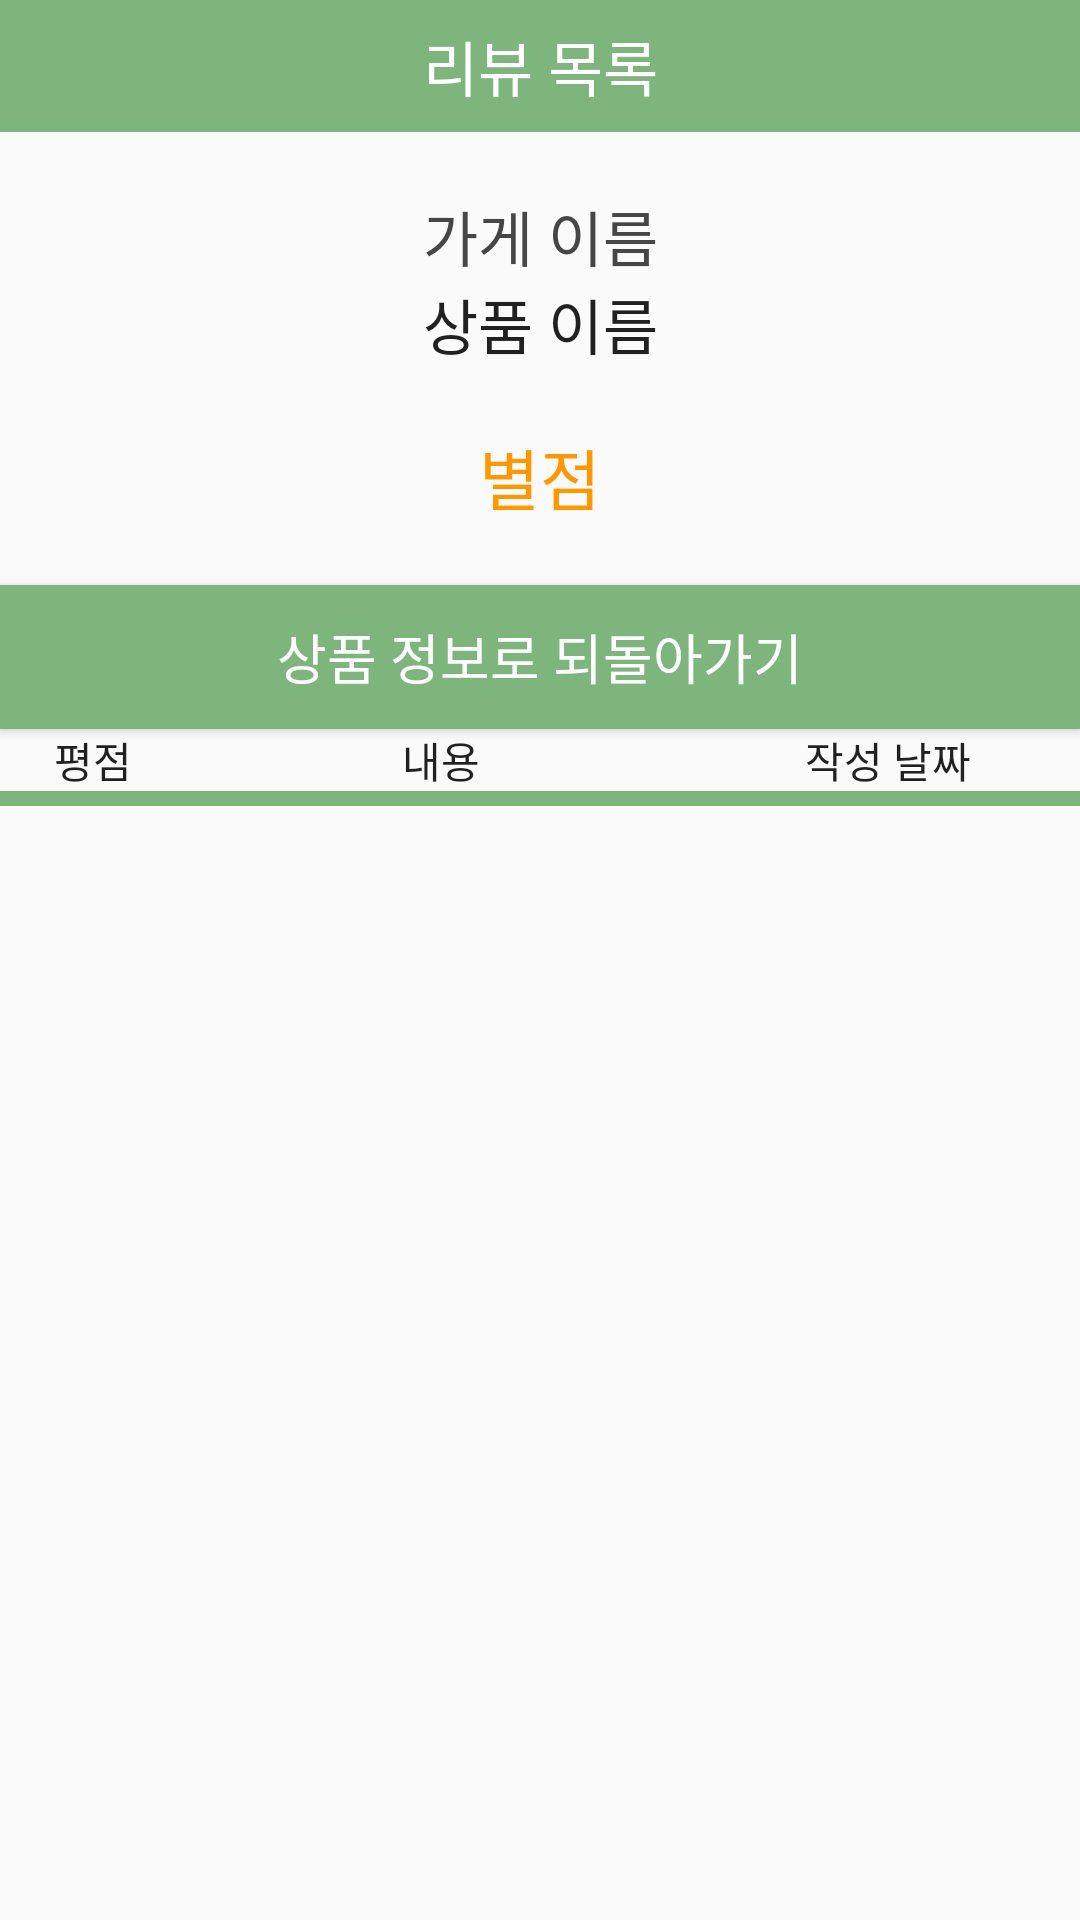

Reconstruct the res/layout file that produces this screen, plus the resources it refers to.
<!-- AndroidManifest.xml: application theme AppTheme -->
<!-- res/layout/activity_review_list.xml -->
<?xml version="1.0" encoding="utf-8"?>
<android.support.constraint.ConstraintLayout xmlns:android="http://schemas.android.com/apk/res/android"
    xmlns:app="http://schemas.android.com/apk/res-auto"
    android:layout_width="match_parent"
    android:layout_height="match_parent"
    xmlns:tools="http://schemas.android.com/tools"
    app:layout_behavior="@string/appbar_scrolling_view_behavior"
    tools:context=".CustomCartActivity">

    <android.support.v4.widget.DrawerLayout
        android:id="@+id/drawer"
        android:layout_width="0dp"
        android:layout_height="0dp"
        app:layout_constraintBottom_toBottomOf="parent"
        app:layout_constraintEnd_toEndOf="parent"
        app:layout_constraintHorizontal_bias="0.0"
        app:layout_constraintLeft_toLeftOf="parent"
        app:layout_constraintRight_toRightOf="parent"
        app:layout_constraintStart_toStartOf="parent"
        app:layout_constraintTop_toTopOf="parent"
        app:layout_constraintVertical_bias="1.0">


        <LinearLayout
            android:id="@+id/contents"
            android:layout_width="match_parent"
            android:layout_height="match_parent"
            android:orientation="vertical">


            <LinearLayout
                android:id="@+id/ReviewWriteTitleWrapper"
                android:layout_width="match_parent"
                android:layout_height="44dp"
                android:layout_alignParentStart="true"
                android:layout_alignParentTop="true"
                android:layout_marginStart="0dp"
                android:layout_marginTop="0dp"
                android:background="#7db57c"
                android:orientation="horizontal">

                <TextView
                    android:id="@+id/ReviewListTitle"
                    android:layout_width="wrap_content"
                    android:layout_height="match_parent"
                    android:layout_weight="1"
                    android:fontFamily="@font/bmdohyeon"
                    android:gravity="center"
                    android:text="리뷰 목록"
                    android:textAppearance="@style/TextAppearance.AppCompat.Title"
                    android:textColor="#FFFFFF" />
            </LinearLayout>
            <LinearLayout
                android:layout_width="match_parent"
                android:layout_height="wrap_content"
                android:padding="20dp"
                android:orientation="vertical">

                <TextView
                    android:id="@+id/rname"
                    android:layout_width="match_parent"
                    android:layout_height="wrap_content"
                    android:layout_gravity="center"
                    android:layout_marginBottom="0dp"
                    android:textColor="#464646"
                    android:gravity="center"
                    android:text="가게 이름"
                    android:textAppearance="@style/TextAppearance.AppCompat.Title" />

                <TextView
                    android:id="@+id/itemname"
                    android:layout_width="match_parent"
                    android:layout_height="wrap_content"
                    android:gravity="center"
                    android:layout_marginBottom="20dp"
                    android:textAppearance="@style/TextAppearance.AppCompat.Title"
                    android:text="상품 이름" />

                <TextView
                    android:id="@+id/score_avg"
                    android:layout_width="match_parent"
                    android:layout_height="wrap_content"
                    android:layout_gravity="center"
                    android:gravity="center"
                    android:text="별점"
                    android:textColor="#FF9800"
                    android:textAppearance="@style/TextAppearance.AppCompat.Large" />

            </LinearLayout>

            <Button
                android:id="@+id/back_btn"
                android:layout_width="match_parent"
                android:layout_height="wrap_content"
                android:layout_alignParentStart="true"
                android:layout_alignParentBottom="true"
                android:layout_marginStart="0dp"
                android:layout_marginBottom="0dp"
                android:background="#7db57c"
                android:text="상품 정보로 되돌아가기"
                android:textAppearance="@style/TextAppearance.AppCompat.Medium"
                android:textColor="#FFFFFF" />
            <LinearLayout
                android:id="@+id/columnWrapper"
                android:layout_width="match_parent"
                android:layout_height="wrap_content"
                android:layout_marginTop="0dp"
                android:orientation="horizontal">


                <LinearLayout
                    android:id="@+id/ReviewScore_t_wrapper"
                    android:layout_width="wrap_content"
                    android:layout_height="wrap_content"
                    android:layout_weight="0.5"
                    android:gravity="center"
                    android:orientation="horizontal">

                    <TextView
                        android:id="@+id/ReviewScore_t"
                        android:layout_width="wrap_content"
                        android:layout_height="wrap_content"
                        android:text="평점"
                        android:textAppearance="@style/TextAppearance.Compat.Notification.Title" />
                </LinearLayout>

                <LinearLayout
                    android:id="@+id/ReviewListText_t_wrapper"
                    android:layout_width="wrap_content"
                    android:layout_height="wrap_content"
                    android:layout_weight="2.0"
                    android:gravity="center"
                    android:orientation="horizontal">

                    <TextView
                        android:id="@+id/ReviewListText_t"
                        android:layout_width="wrap_content"
                        android:layout_height="wrap_content"
                        android:text="내용"
                        android:textAppearance="@style/TextAppearance.Compat.Notification.Title" />
                </LinearLayout>

                <LinearLayout
                    android:id="@+id/ReviewListDate_t_wrapper"
                    android:layout_width="wrap_content"
                    android:layout_height="wrap_content"
                    android:layout_weight="1.0"
                    android:gravity="center"
                    android:orientation="horizontal">

                    <TextView
                        android:id="@+id/ReviewListDate_t"
                        android:layout_width="wrap_content"
                        android:layout_height="wrap_content"
                        android:text="작성 날짜"
                        android:textAppearance="@style/TextAppearance.Compat.Notification.Title" />
                </LinearLayout>

            </LinearLayout>
            <LinearLayout
                android:id="@+id/guideline3"
                android:layout_width="match_parent"
                android:layout_height="5dp"
                android:layout_alignParentStart="true"
                android:layout_marginStart="0dp"
                android:layout_marginTop="0dp"
                android:background="#7db57c"
                android:orientation="horizontal">

            </LinearLayout>

            <LinearLayout
                android:id="@+id/ItemReviewListScrollWrapper"
                android:layout_width="match_parent"
                android:layout_height="443dp"
                android:layout_marginTop="0dp"
                android:layout_marginBottom="0dp"
                android:orientation="vertical">

                <ScrollView
                    android:id="@+id/ItemReviewListScroll"
                    android:layout_width="match_parent"
                    android:layout_height="461dp">

                    <LinearLayout
                        android:id="@+id/ItemReviewList"
                        android:layout_width="match_parent"
                        android:layout_height="wrap_content"
                        android:orientation="vertical">


                    </LinearLayout>
                </ScrollView>

            </LinearLayout>



        </LinearLayout>

        <ListView
            android:id="@+id/drawer_menulist"
            android:layout_width="200dp"
            android:layout_height="match_parent"
            android:layout_gravity="right"
            android:background="#7db57c" />
    </android.support.v4.widget.DrawerLayout>
</android.support.constraint.ConstraintLayout>
<!-- resources referenced by this layout -->
<resources>
  <style name="AppTheme" parent="Theme.AppCompat.Light.NoActionBar">
          
          <item name="colorPrimary">@color/colorPrimary</item>
          <item name="colorPrimaryDark">@color/colorPrimaryDark</item>
          <item name="colorAccent">@color/colorAccent</item>
      </style>
  <!-- not gathered from this repository: default colours our renderer supplied (Android Studio template values) -->
  <color name="colorPrimary">#FF6200EE</color>
  <color name="colorPrimaryDark">#FF3700B3</color>
  <color name="colorAccent">#FF03DAC5</color>
</resources>
